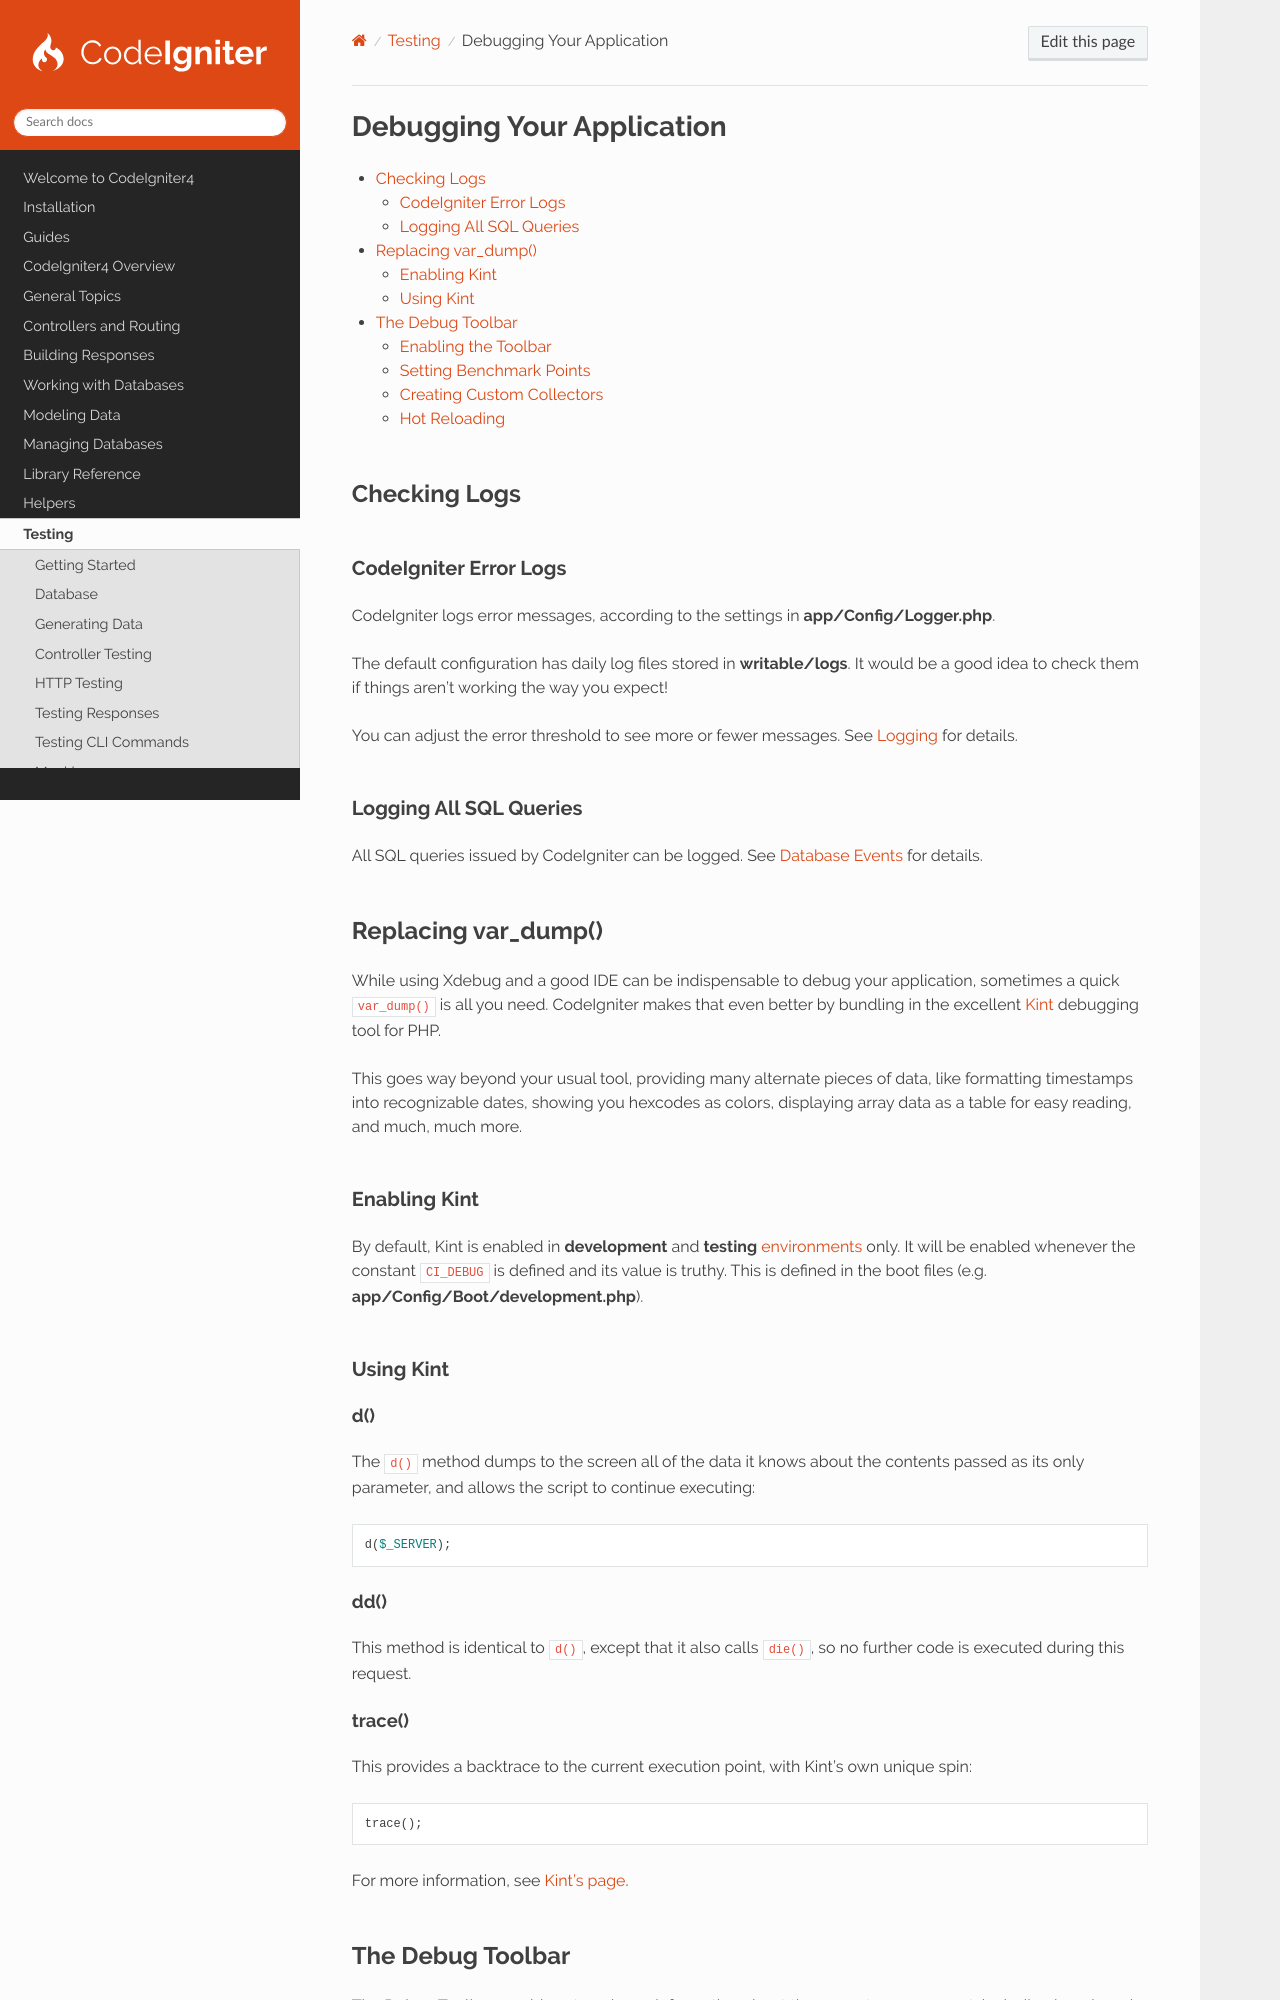

repository: codeigniter4/CodeIgniter4 · page: testing/debugging.html · generator: sphinx

##########################
Debugging Your Application
##########################

.. contents::
    :local:
    :depth: 2

*************
Checking Logs
*************

.. _codeigniter-error-logs:

CodeIgniter Error Logs
======================

CodeIgniter logs error messages, according to the settings in **app/Config/Logger.php**.

The default configuration has daily log files stored in **writable/logs**. It would be a good idea to check them if
things aren't working the way you expect!

You can adjust the error threshold to see more or fewer messages. See :ref:`Logging <logging-configuration>` for
details.

Logging All SQL Queries
=======================

All SQL queries issued by CodeIgniter can be logged. See :ref:`Database Events <database-events-dbquery>` for details.

********************
Replacing var_dump()
********************

While using Xdebug and a good IDE can be indispensable to debug your application, sometimes a quick ``var_dump()`` is
all you need. CodeIgniter makes that even better by bundling in the excellent `Kint <https://kint-php.github.io/kint/>`_
debugging tool for PHP.

This goes way beyond your usual tool, providing many alternate pieces of data, like formatting timestamps into
recognizable dates, showing you hexcodes as colors, displaying array data as a table for easy reading, and much, much
more.

Enabling Kint
=============

By default, Kint is enabled in **development** and **testing** :doc:`environments </general/environments>` only. It will
be enabled whenever the constant ``CI_DEBUG`` is defined and its value is truthy. This is defined in the boot files
(e.g. **app/Config/Boot/development.php**).

Using Kint
==========

d()
---

The ``d()`` method dumps to the screen all of the data it knows about the contents passed as its only parameter, and
allows the script to continue executing:

.. literalinclude:: debugging/001.php
    :lines: 2-

dd()
----

This method is identical to ``d()``, except that it also calls ``die()``, so no further code is executed during this
request.

trace()
-------

This provides a backtrace to the current execution point, with Kint's own unique spin:

.. literalinclude:: debugging/002.php
    :lines: 2-

For more information, see `Kint's page <https://kint-php.github.io/kint/>`_.

.. _the-debug-toolbar:

*****************
The Debug Toolbar
*****************

The Debug Toolbar provides at-a-glance information about the current page request, including benchmark results, queries
you have run, request and response data, and more. This can all prove very useful during development to help you debug
and optimize.

.. note:: The Debug Toolbar is still under construction with several planned features not yet implemented.
